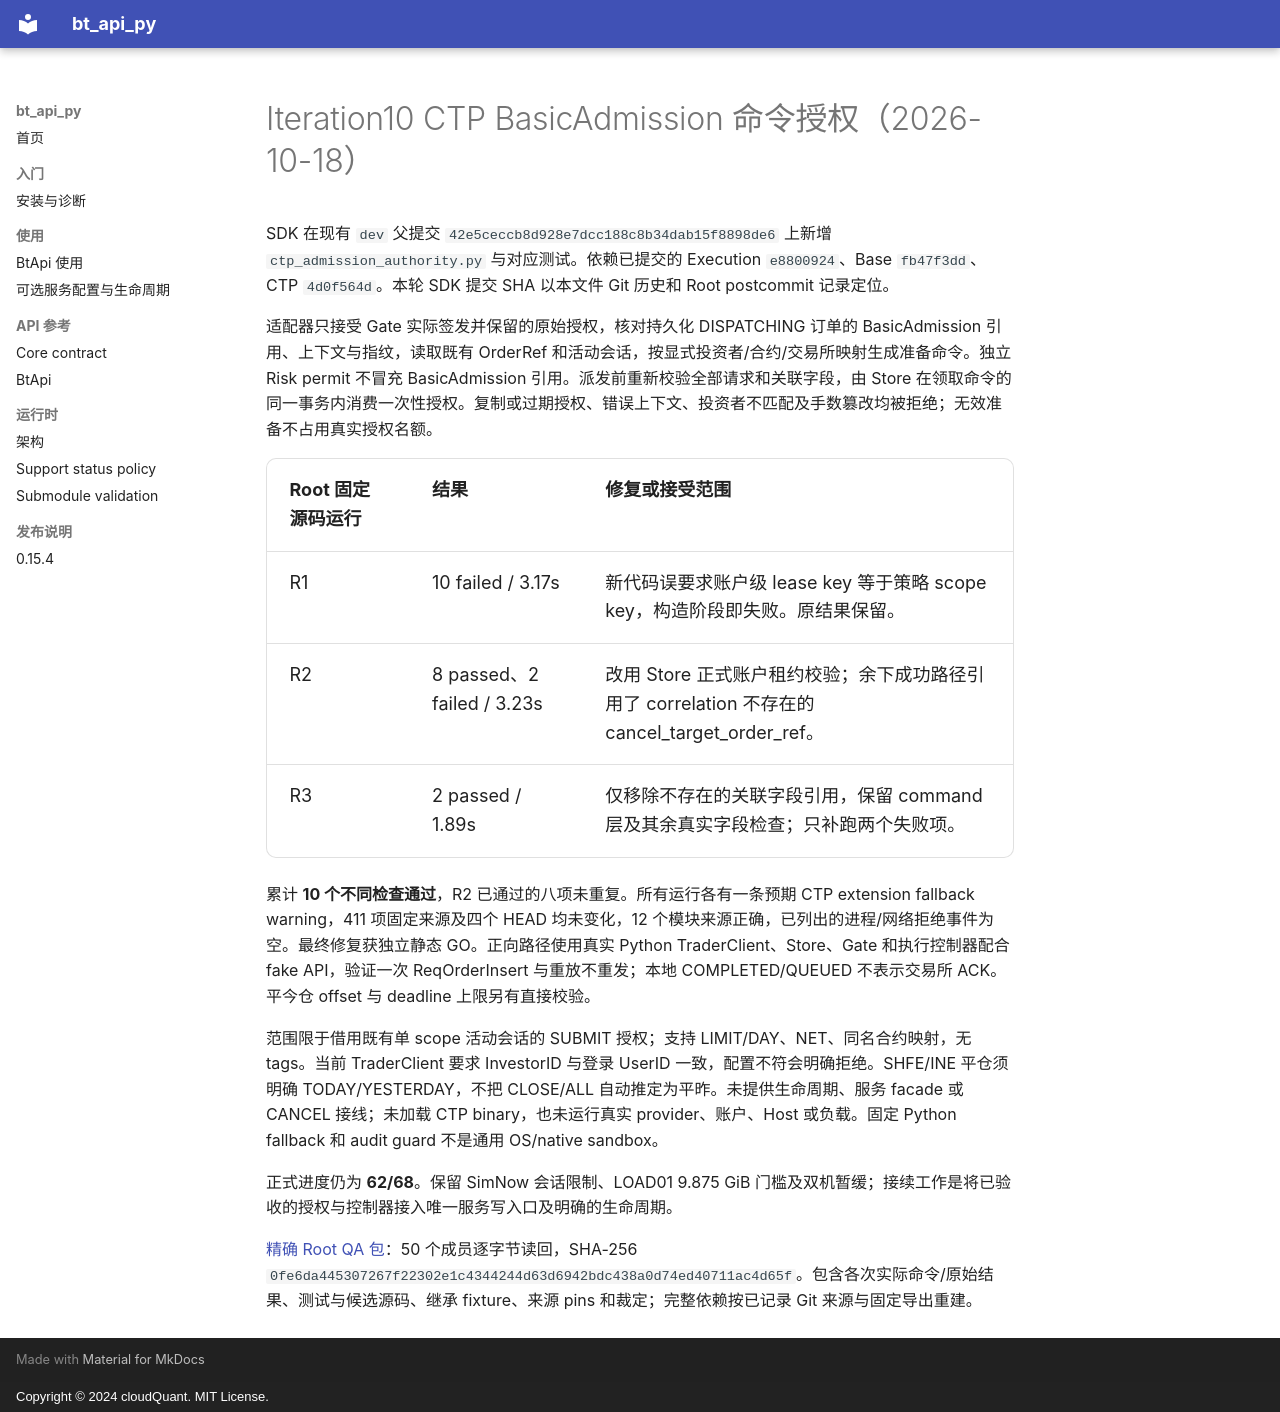

repository: cloudQuant/bt_api_py · page: ITERATION10_CTP_ADMISSION_AUTHORITY_20261018/index.html · generator: mkdocs · copyright: Copyright © 2024 cloudQuant. MIT License.

# Iteration10 CTP BasicAdmission 命令授权（2026-10-18）

SDK 在现有 `dev` 父提交 `42e5ceccb8d928e7dcc188c8b34dab15f8898de6` 上新增 `ctp_admission_authority.py` 与对应测试。依赖已提交的 Execution `e8800924`、Base `fb47f3dd`、CTP `4d0f564d`。本轮 SDK 提交 SHA 以本文件 Git 历史和 Root postcommit 记录定位。

适配器只接受 Gate 实际签发并保留的原始授权，核对持久化 DISPATCHING 订单的 BasicAdmission 引用、上下文与指纹，读取既有 OrderRef 和活动会话，按显式投资者/合约/交易所映射生成准备命令。独立 Risk permit 不冒充 BasicAdmission 引用。派发前重新校验全部请求和关联字段，由 Store 在领取命令的同一事务内消费一次性授权。复制或过期授权、错误上下文、投资者不匹配及手数篡改均被拒绝；无效准备不占用真实授权名额。

| Root 固定源码运行 | 结果 | 修复或接受范围 |
|---|---|---|
| R1 | 10 failed / 3.17s | 新代码误要求账户级 lease key 等于策略 scope key，构造阶段即失败。原结果保留。 |
| R2 | 8 passed、2 failed / 3.23s | 改用 Store 正式账户租约校验；余下成功路径引用了 correlation 不存在的 cancel_target_order_ref。 |
| R3 | 2 passed / 1.89s | 仅移除不存在的关联字段引用，保留 command 层及其余真实字段检查；只补跑两个失败项。 |

累计 **10 个不同检查通过**，R2 已通过的八项未重复。所有运行各有一条预期 CTP extension fallback warning，411 项固定来源及四个 HEAD 均未变化，12 个模块来源正确，已列出的进程/网络拒绝事件为空。最终修复获独立静态 GO。正向路径使用真实 Python TraderClient、Store、Gate 和执行控制器配合 fake API，验证一次 ReqOrderInsert 与重放不重发；本地 COMPLETED/QUEUED 不表示交易所 ACK。平今仓 offset 与 deadline 上限另有直接校验。

范围限于借用既有单 scope 活动会话的 SUBMIT 授权；支持 LIMIT/DAY、NET、同名合约映射，无 tags。当前 TraderClient 要求 InvestorID 与登录 UserID 一致，配置不符会明确拒绝。SHFE/INE 平仓须明确 TODAY/YESTERDAY，不把 CLOSE/ALL 自动推定为平昨。未提供生命周期、服务 facade 或 CANCEL 接线；未加载 CTP binary，也未运行真实 provider、账户、Host 或负载。固定 Python fallback 和 audit guard 不是通用 OS/native sandbox。

正式进度仍为 **62/68**。保留 SimNow 会话限制、LOAD01 9.875 GiB 门槛及双机暂缓；接续工作是将已验收的授权与控制器接入唯一服务写入口及明确的生命周期。

[精确 Root QA 包](evidence/iteration10-ctp-admission-authority-20261018/root-qa.zip)：50 个成员逐字节读回，SHA-256 `0fe6da445307267f22302e1c4344244d63d6942bdc438a0d74ed40711ac4d65f`。包含各次实际命令/原始结果、测试与候选源码、继承 fixture、来源 pins 和裁定；完整依赖按已记录 Git 来源与固定导出重建。
